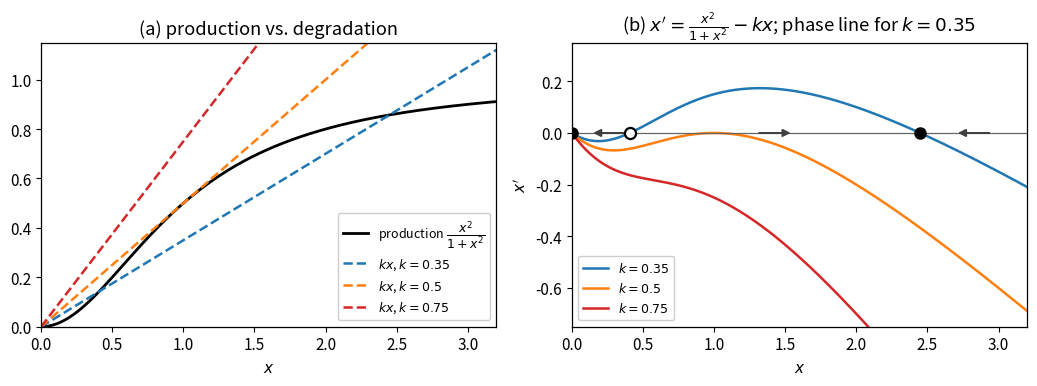
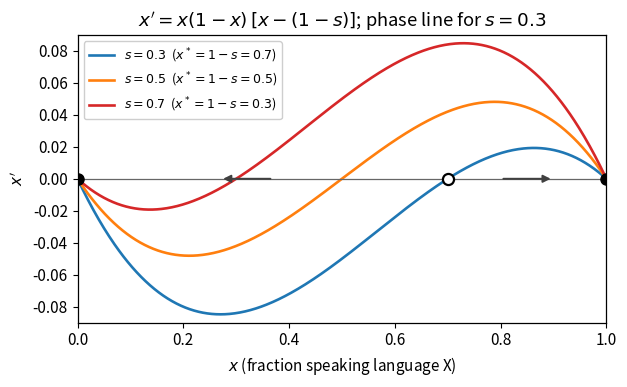

Generate these figures, in order, with matplotlib:
"""
Figures for qa-section2-revised.tex (MATH 463, section 2 self-study Q&A).

  fig-gene-switch.png   : autoactivating gene, x' = x^2/(1+x^2) - k x
  fig-language.png      : Abrams-Strogatz language competition with a = 2,
                          x' = x(1-x)(x-(1-s))
"""
import numpy as np
import matplotlib
matplotlib.use("Agg")
import matplotlib.pyplot as plt

plt.rcParams.update({"font.size": 11, "axes.linewidth": 0.9})


def arrows(ax, xs, f, y=0.0, d0=0.13):
    """Draw phase-line arrows along y = const, direction given by sign of f."""
    for x in xs:
        v = f(x)
        if abs(v) < 1e-12:
            continue
        d = d0 * np.sign(v)
        ax.annotate("", xy=(x + d, y), xytext=(x - d, y),
                    arrowprops=dict(arrowstyle="-|>", lw=1.4, color="0.25"))


def dots(ax, pts, stable, y=0.0):
    for p, s in zip(pts, stable):
        if s == "s":
            ax.plot(p, y, "o", ms=8, mfc="k", mec="k", zorder=5)
        elif s == "u":
            ax.plot(p, y, "o", ms=8, mfc="w", mec="k", mew=1.6, zorder=5)
        else:  # half-stable
            ax.plot(p, y, "o", ms=8, mfc="0.6", mec="k", mew=1.6, zorder=5)


# ---------------------------------------------------------------- gene switch
fig, axes = plt.subplots(1, 2, figsize=(10.5, 4.0))

x = np.linspace(0, 3.2, 800)
prod = x**2 / (1 + x**2)

ax = axes[0]
ax.plot(x, prod, "k-", lw=2, label=r"production $\dfrac{x^2}{1+x^2}$")
for k, c in zip([0.35, 0.5, 0.75], ["tab:blue", "tab:orange", "tab:red"]):
    ax.plot(x, k * x, "--", lw=1.8, color=c, label=rf"$kx$, $k={k}$")
ax.set_xlim(0, 3.2)
ax.set_ylim(0, 1.15)
ax.set_xlabel(r"$x$")
ax.set_title("(a) production vs. degradation")
ax.legend(fontsize=9, loc="lower right", framealpha=0.95)

ax = axes[1]
for k, c in zip([0.35, 0.5, 0.75], ["tab:blue", "tab:orange", "tab:red"]):
    ax.plot(x, prod - k * x, "-", lw=1.8, color=c, label=rf"$k={k}$")
ax.axhline(0, color="0.4", lw=0.9)
k = 0.35
f = lambda z: z**2 / (1 + z**2) - k * z
xm = (1 - np.sqrt(1 - 4 * k**2)) / (2 * k)
xp = (1 + np.sqrt(1 - 4 * k**2)) / (2 * k)
arrows(ax, [0.26, 0.5 * (xm + xp), 0.5 * (xp + 3.2)], f, y=0.0)
dots(ax, [0.0, xm, xp], ["s", "u", "s"])
ax.set_xlim(0, 3.2)
ax.set_ylim(-0.75, 0.35)
ax.set_xlabel(r"$x$")
ax.set_ylabel(r"$x'$")
ax.set_title(r"(b) $x'=\frac{x^2}{1+x^2}-kx$; phase line for $k=0.35$")
ax.legend(fontsize=9, loc="lower left", framealpha=0.95)

fig.tight_layout()
fig.savefig("fig-gene-switch.png", dpi=200)
plt.close(fig)

# ------------------------------------------------------------------- language
fig, ax = plt.subplots(figsize=(6.4, 4.0))
x = np.linspace(0, 1, 600)
for s, c in zip([0.3, 0.5, 0.7], ["tab:blue", "tab:orange", "tab:red"]):
    ax.plot(x, x * (1 - x) * (x - (1 - s)), "-", lw=1.9, color=c,
            label=rf"$s={s}$  ($x^*=1-s={1-s:.1f}$)")
ax.axhline(0, color="0.4", lw=0.9)
s = 0.3
f = lambda z: z * (1 - z) * (z - (1 - s))
arrows(ax, [0.32, 0.85], f, y=0.0, d0=0.05)
dots(ax, [0.0, 1 - s, 1.0], ["s", "u", "s"])
ax.set_xlim(0, 1)
ax.set_ylim(-0.09, 0.09)
ax.set_xlabel(r"$x$ (fraction speaking language X)")
ax.set_ylabel(r"$x'$")
ax.set_title(r"$x'=x(1-x)\,[x-(1-s)]$; phase line for $s=0.3$")
ax.legend(fontsize=9, loc="upper left", framealpha=0.95)
fig.tight_layout()
fig.savefig("fig-language.png", dpi=200)
plt.close(fig)

print("done")
